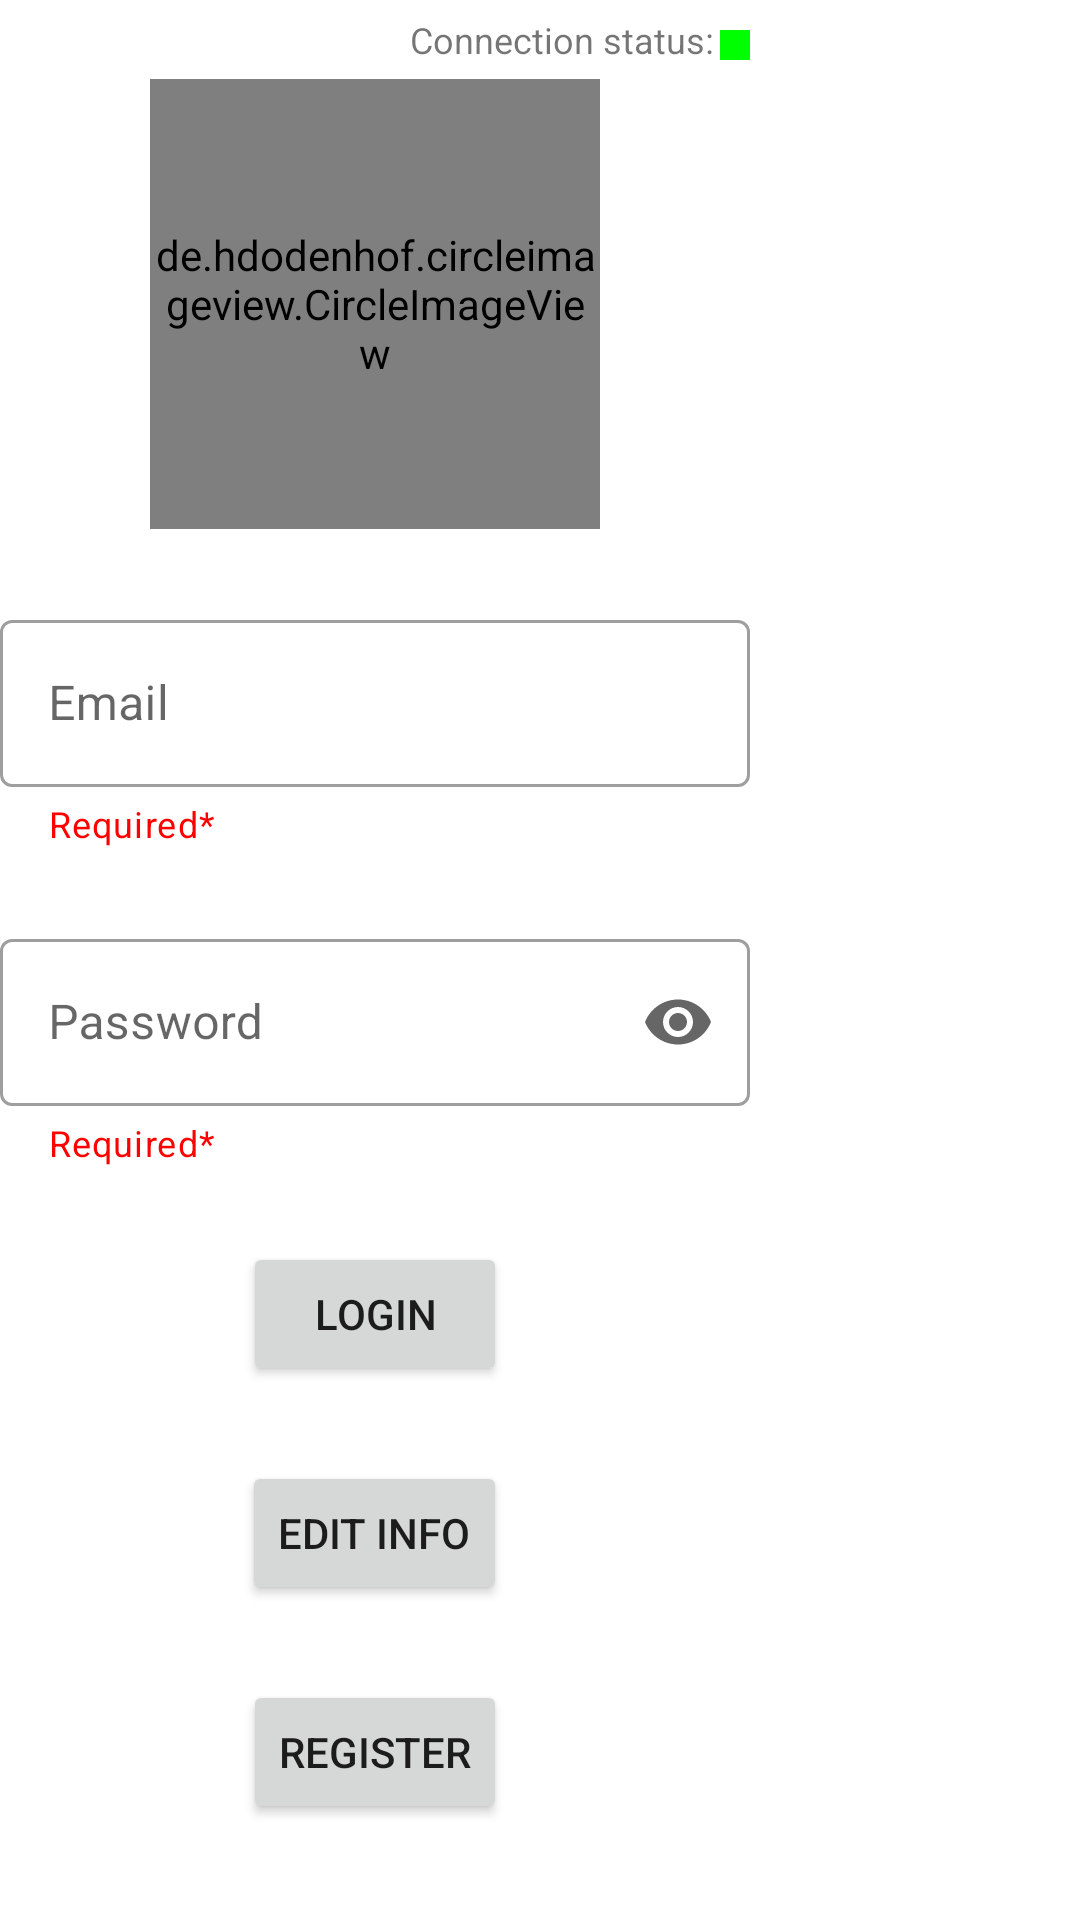

This screen was rendered from an Android layout file. Write that file and the resources it references.
<!-- AndroidManifest.xml: application theme Theme.Music -->
<!-- res/layout/login_fragment.xml -->
<?xml version="1.0" encoding="utf-8"?>
<layout xmlns:android="http://schemas.android.com/apk/res/android"
    xmlns:tools="http://schemas.android.com/tools"
    >
    <HorizontalScrollView
    android:layout_width="match_parent"
    android:layout_height="match_parent">
    <ScrollView
        android:layout_width="320dp"
        android:layout_height="match_parent" >
<RelativeLayout
    android:layout_width="match_parent"
    android:layout_height="match_parent"
    xmlns:app="http://schemas.android.com/apk/res-auto"
    tools:context=".view.login.LoginFragment">

    <LinearLayout
        android:layout_width="wrap_content"
        android:layout_height="wrap_content"
        android:layout_alignParentTop="true"
        android:layout_alignParentEnd="true"
        android:layout_marginTop="@dimen/margin_5"
        android:layout_marginEnd="@dimen/margin_5"
        android:id="@+id/internet_status_layout">
        <TextView
            android:layout_width="wrap_content"
            android:layout_height="wrap_content"
            android:text="@string/connection_status"
            android:textSize="@dimen/text_12"
            android:id="@+id/internet_status_label"
            />
        <ImageView
            android:layout_width="@dimen/online_displayer_size"
            android:layout_height="@dimen/online_displayer_size"
            android:layout_marginTop="@dimen/margin_5"
            android:layout_marginStart="@dimen/margin_2"
            android:background="@color/online_color"
            android:id="@+id/online_informator"
            android:contentDescription="@string/internet_status_displayer" />
    </LinearLayout>

    <de.hdodenhof.circleimageview.CircleImageView
        android:id="@+id/profile_image"
        android:layout_width="@dimen/circle_image_size_login"
        android:layout_height="@dimen/circle_image_size_login"
        android:layout_below="@id/internet_status_layout"
        android:layout_centerHorizontal="true"
        android:layout_marginTop="@dimen/margin_5"
        android:src="@drawable/ic_baseline_add_24"
        app:civ_border_color="@color/variant"
        app:civ_border_width="@dimen/circle_image_border" />

    <com.google.android.material.textfield.TextInputLayout
        android:layout_width="@dimen/login_field_width"
        android:layout_height="wrap_content"
        android:layout_centerHorizontal="true"
        android:id="@+id/til_email"
        android:layout_marginTop="@dimen/margin_25"
        android:hint="@string/email_hint"
        style="@style/Widget.MaterialComponents.TextInputLayout.OutlinedBox"
        app:helperText="@string/helper_text_required"
        app:helperTextTextColor="@color/red"
        android:layout_below="@id/profile_image"
        >
        <com.google.android.material.textfield.TextInputEditText
            android:layout_width="match_parent"
            android:layout_height="wrap_content"
            android:id="@+id/edit_text_email"
            />
    </com.google.android.material.textfield.TextInputLayout>

    <com.google.android.material.textfield.TextInputLayout
        android:layout_width="@dimen/login_field_width"
        android:layout_height="wrap_content"
        android:layout_centerHorizontal="true"
        android:layout_below="@id/til_email"
        android:layout_marginTop="@dimen/margin_25"
        android:id="@+id/til_password"
        style="@style/Widget.MaterialComponents.TextInputLayout.OutlinedBox"
        app:helperText="@string/helper_text_required"
        app:helperTextTextColor="@color/red"
        android:hint="@string/password_hint"
        app:endIconMode="password_toggle"
        >
        <com.google.android.material.textfield.TextInputEditText
            android:layout_width="match_parent"
            android:layout_height="wrap_content"
            android:inputType="textPassword"
            android:id="@+id/edit_text_password"
            />
    </com.google.android.material.textfield.TextInputLayout>

    <Button
        android:layout_width="wrap_content"
        android:layout_height="wrap_content"
        android:text="@string/login_button_text"
        android:layout_below="@id/til_password"
        android:layout_marginTop="@dimen/margin_25"
        android:layout_centerHorizontal="true"
        android:id="@+id/button_login"
        />

    <Button
        android:id="@+id/button_edit_info"
        android:layout_width="wrap_content"
        android:layout_height="wrap_content"
        android:layout_below="@id/button_login"
        android:layout_centerHorizontal="true"
        android:layout_marginTop="@dimen/margin_25"
        android:text="@string/edit_info_button_text" />

    <Button
        android:id="@+id/button_register"
        android:layout_width="wrap_content"
        android:layout_height="wrap_content"
        android:layout_below="@id/button_edit_info"
        android:layout_centerHorizontal="true"
        android:layout_marginTop="@dimen/margin_25"
        android:text="@string/register_button_text" />
</RelativeLayout>
    </ScrollView>
    </HorizontalScrollView>
</layout>
<!-- resources referenced by this layout -->
<resources>
  <color name="online_color">#0f0</color>
  <color name="red">#f00</color>
  <color name="variant">#2196F3</color>
  <dimen name="circle_image_border">2dp</dimen>
  <dimen name="circle_image_size_login">150dp</dimen>
  <dimen name="login_field_width">250dp</dimen>
  <dimen name="margin_2">2dp</dimen>
  <dimen name="margin_25">25dp</dimen>
  <dimen name="margin_5">5dp</dimen>
  <dimen name="online_displayer_size">10dp</dimen>
  <dimen name="text_12">12sp</dimen>
  <!-- drawable ic_baseline_add_24 (drawable) -->
  <vector android:height="120dp" android:tint="@color/variant"
      android:viewportHeight="24" android:viewportWidth="24"
      android:width="120dp" xmlns:android="http://schemas.android.com/apk/res/android">
      <path android:fillColor="@color/variant" android:pathData="M19,13h-6v6h-2v-6H5v-2h6V5h2v6h6v2z"/>
  </vector>
  <string name="connection_status">Connection status:</string>
  <string name="edit_info_button_text">Edit info</string>
  <string name="email_hint">Email</string>
  <string name="helper_text_required">Required*</string>
  <string name="internet_status_displayer">internet status displayer</string>
  <string name="login_button_text">Login</string>
  <string name="password_hint">Password</string>
  <string name="register_button_text">Register</string>
  <style name="Theme.Music" parent="Theme.MaterialComponents.DayNight.DarkActionBar">
          
          <item name="colorPrimary">@color/primary</item>
          <item name="colorPrimaryVariant">@color/variant</item>
          <item name="colorOnPrimary">@color/white</item>
          
          <item name="colorSecondary">@color/teal_200</item>
          <item name="colorSecondaryVariant">@color/teal_700</item>
          <item name="colorOnSecondary">@color/black</item>
          
          <item name="android:statusBarColor" tools:targetApi="l">?attr/colorPrimaryVariant</item>
  
          
          <item name="boxStrokeColor">@color/black</item>
          <item name="boxStrokeErrorColor">@color/black</item>
      </style>
  <color name="primary">#038CF4</color>
  <color name="white">#FFFFFFFF</color>
  <color name="teal_200">#FF03DAC5</color>
  <color name="teal_700">#FF018786</color>
  <color name="black">#FF000000</color>
</resources>
